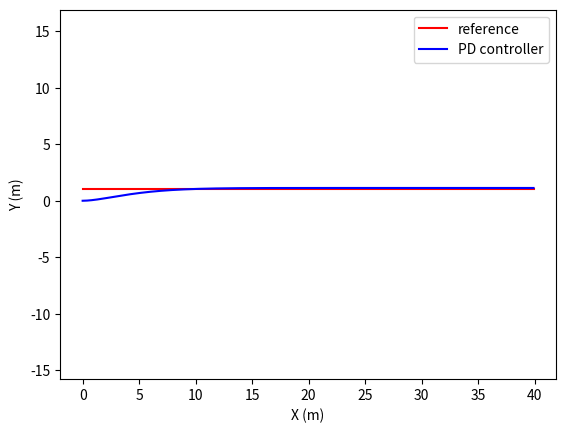

The matplotlib source for this figure:
import numpy as np
import matplotlib.pyplot as plt

# paramters
dt = 0.1
L = 3.0


class LateralPlant(object):
    def __init__(self, x=0.0, y=0.0, yaw=0.0, v=0.0):
        self.x = x
        self.y = y
        self.yaw = yaw
        self.v = v

        self.max_steering = np.radians(30)

    def update(self, steer, a=0):
        steer += np.radians(3)  # input bias
        steer = np.clip(steer, -self.max_steering, self.max_steering)
        self.x += self.v * np.cos(self.yaw) * dt
        self.y += self.v * np.sin(self.yaw) * dt
        self.yaw += self.v / L * np.tan(steer) * dt
        self.yaw = self.yaw % (2.0 * np.pi)
        self.v += a * dt


if __name__ == "__main__":
    plant = LateralPlant(x=0.0, y=0.0, yaw=0.0, v=1.0)
    target_y = 1.0
    kp = 0.4
    kd = 2.0

    plt.figure()
    ys = []
    ts = []
    prev_error = plant.y - target_y
    for step in range(400):
        # plt.clf()
        t = step * dt
        error = plant.y - target_y
        diff_error = error - prev_error
        prev_error = error

        steer = - kp * error - kd * diff_error/dt
        plant.update(steer)

        ys.append(plant.y)
        ts.append(t)

    plt.plot([0, ts[-1]], [target_y, target_y], 'r-', label="reference")
    plt.plot(ts, ys, 'b-', label="PD controller")
    plt.xlabel('X (m)')
    plt.ylabel('Y (m)')
    plt.legend(loc="best")
    plt.axis("equal")

    plt.show()

